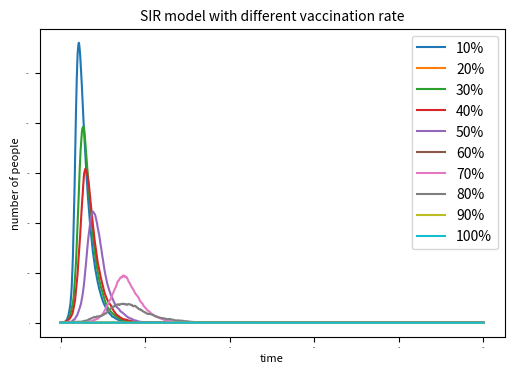

The script that saved this image: (Note: this script raises an exception after producing the figure.)
# -*- coding: utf-8 -*-
"""
Created on Thu May 14 16:49:30 2020

[redacted]
"""

import numpy as np 
import matplotlib.pyplot as plt

N=10000
beta=0.3
gamma=0.05
t=1000
sus=[9999] 
inf=[1]
rec=[0]
#create the list of the people number in different time
a=[]
b=[]
inp=0
rep=0
total=[]


#the number of people that been infected or recoverd.

for m in range (0,11):
    sus=[int(N*(1-m/10))]#the vaccination rate change the sus,rec,inf
    rec=[int(N*m/10)]
    inf=[1]
    for i in range (0,t):
        a= np.random.choice(range(2),sus[i],p=[1-beta*(inf[i]/N),beta*(inf[i]/N)])
        b= np.random.choice(range(2),inf[i],p=[1-gamma,gamma])

        for j in range (0,sus[i]):
            inp+=(a[j])#calculate the number of people that get infected
        for k in range (0,inf[i]):
            rep+=(b[k])#the number of peoplrthat that recoverd
        inf.append(inf[i]+inp-rep)
        rec.append(rec[i]+rep)
        sus.append(sus[i]-inp)
                #append new number to the list
        inp=0
        rep=0
        #Clear out the changed number    
    total.append(inf)
p=np.arange(0,1001,1)
plt.figure(figsize=(6,4),dpi=150)

plt.plot(p, total[0], label='10%')
plt.plot(p, total[1], label='20%')
plt.plot(p, total[2], label='30%')
plt.plot(p, total[3], label='40%')
plt.plot(p, total[4], label='50%')
plt.plot(p, total[5], label='60%')
plt.plot(p, total[6], label='70%')
plt.plot(p, total[7], label='80%')
plt.plot(p, total[8], label='90%')
plt.plot(p, total[9], label='100%')
#draw each plot

plt.title('SIR model with different vaccination rate',fontsize=10)
plt.xlabel('time',fontsize=8)
plt.ylabel('number of people',fontsize=8)
plt.tick_params(axis='both',labelsize=1)
plt.legend(loc='upper right')
plt.savefig(r'F:\IBI\.spyder-py3\image2',type='png')
#save the image to the specific path
